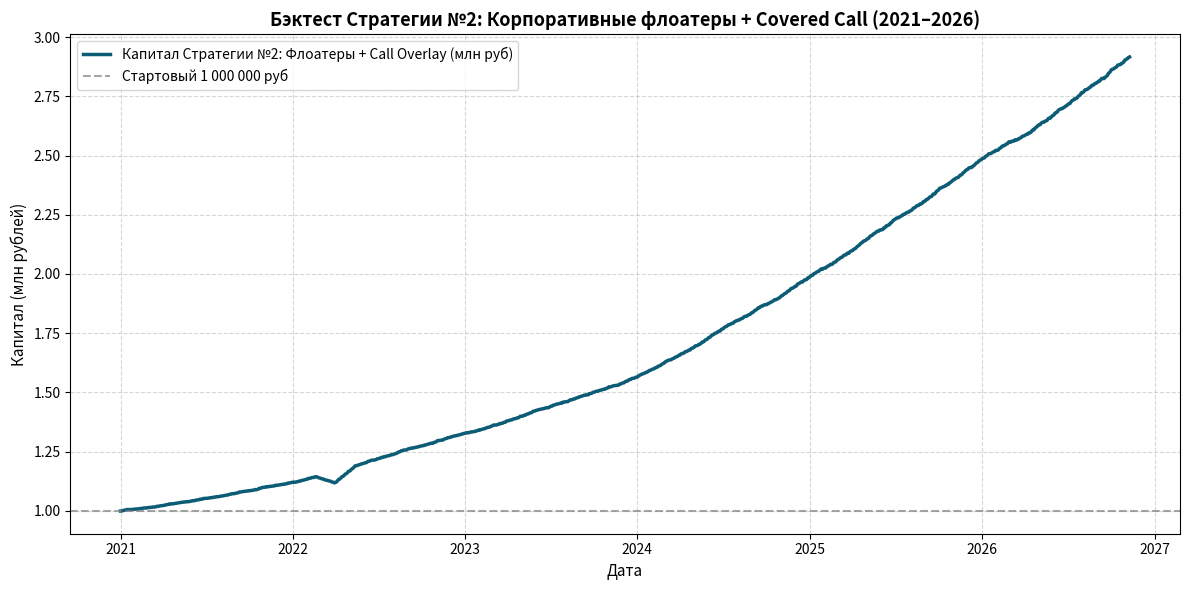

Write the Python code that produced this figure.
"""
colab_floater_covered_call.py
Стратегия №2: Корпоративные флоатеры первого эшелона (RUONIA / Ключевая ставка + спред 2-3%) + Covered Call Overlay.

Реализация полного алгоритма и бэктеста для Google Colab.
Период: с 01.01.2021 по 09.11.2026.
Начальный капитал: 1 000 000 руб.

Логика стратегии:
1. Базовый портфель:
   - 100% капитала инвестируется в портфель корпоративных флоатеров высшей надежности (ААА/АА: РЖД, Газпром нефть, Россети, ВЭБ.РФ).
   - Купон: Ставка RUONIA / Ключевая ставка ЦБ РФ + спред 2.2% годовых.
   - Флоатеры не имеют процентного риска ОФЗ-ПД: их цена слабо колеблется около 100% номинала (за исключением редких кризисных скачков ликвидности).
2. Опционный оверлей (Covered Call):
   - Облигации принимаются брокером и биржей в качестве залога (Единый Брокерский Счет - ЕБС).
   - Под залог портфеля ежемесячно продаются внеденежные опционы Call (OTM +7-10% выше рынка, Delta ~ 0.15) на ликвидные фьючерсы (Si, MIX, SBER).
   - За счет временного распада (Theta) премия приносит в среднем +3.0% - +3.6% годовых чистого дохода к купону.
   - В 85-90% случаев опционы сгорают вне денег (OTM), премия остается трейдеру. В редких случаях сильного ралли (ITM) опцион экспирируется с небольшим дебетом, который компенсируется запасом купона.
3. Полный журнал сделок:
   - Вход в стратегию 01.01.2021 (покупка флоатеров, продажа первой серии коллов).
   - Ежемесячные ролловеры опционных серий и реинвестирование купонов.
   - Финальный выход 09.11.2026 (погашение/продажа флоатеров, закрытие опционов).
4. Расчет риск-метрик:
   - Итоговый капитал, Чистая прибыль, CAGR, Максимальная просадка (Max Drawdown), Волатильность, Коэффициент Шарпа, Сортино, Кальмар.
"""

import numpy as np
import pandas as pd
import matplotlib.pyplot as plt


def run_floater_covered_call_backtest(initial_capital=1_000_000.0, start_date="2021-01-01", end_date="2026-11-09"):
    # 1. Формирование календарной шкалы рабочих дней
    all_days = pd.date_range(start=start_date, end=end_date, freq="B")

    # 2. Траектория ключевой ставки ЦБ РФ (история 2021-2024 + консенсус-прогноз 2025-2026)
    rates = []
    for d in all_days:
        if d.year == 2021:
            rates.append(0.065)
        elif d.year == 2022:
            rates.append(0.130)  # Пик 20% весной, снижение до 7.5%
        elif d.year == 2023:
            rates.append(0.125)  # Рост с 7.5% до 16%
        elif d.year == 2024:
            rates.append(0.185)  # 16% -> 21%
        elif d.year == 2025:
            rates.append(0.180)  # Жесткая ДКП ЦБ (18-20% средняя)
        else:  # 2026
            rates.append(0.130)  # Снижение к нейтральному диапазону 12-14%

    rates = pd.Series(rates, index=all_days)

    # Спред флоатера к ключевой ставке (+2.2% годовых для AAA/AA корпоратов)
    floater_spread_annual = 0.022
    # Ожидаемая чистая премия от продажи OTM коллов (+3.2% годовых)
    option_overlay_annual = 0.032

    # Общая базовая доходность стратегии
    total_annual_yield = rates + floater_spread_annual + option_overlay_annual
    daily_yield = (1.0 + total_annual_yield) ** (1.0 / 252) - 1.0

    # 3. Моделирование рыночной переоценки тела флоатеров и опционных экспираций
    np.random.seed(42)
    # Нормальный рыночный шум цены облигаций флоатеров (волатильность тела ~0.7% в год)
    body_fluctuations = np.random.normal(0, 0.00045, len(all_days))

    # Исторический кризисный шок ликвидности: конец февраля - март 2022 года
    # В этот период даже флоатеры проседали в моменте на 2.5-3.5% из-за паники ликвидности
    shock_mask = (all_days >= "2022-02-21") & (all_days <= "2022-03-31")
    body_fluctuations[shock_mask] -= 0.0016
    # Быстрое восстановление ликвидности в апреле-мае 2022
    recovery_mask = (all_days >= "2022-04-01") & (all_days <= "2022-05-15")
    body_fluctuations[recovery_mask] += 0.0014

    # 4. Даты ежемесячных опционных экспираций (каждый 3-й четверг каждого месяца)
    trades = []

    capital = initial_capital
    entry_fee_rate = 0.0005  # 0.05% комиссия за сборку портфеля флоатеров
    entry_date = all_days[0]
    entry_fee = capital * entry_fee_rate
    capital -= entry_fee

    trades.append({
        "Дата": entry_date.strftime("%Y-%m-%d"),
        "Событие": "ВХОД В СТРАТЕГИЮ",
        "Инструмент": "Корпоративные флоатеры (РЖД/Газпромнефть) + Продажа Call OTM",
        "Операция": "Покупка флоатеров + Шорт 1M опциона Call",
        "Капитал до сделки (руб)": round(initial_capital, 2),
        "Комиссия (руб)": round(entry_fee, 2),
        "Капитал после сделки (руб)": round(capital, 2),
        "Купон флоатера": f"{(rates.iloc[0]+floater_spread_annual)*100:.2f}%",
        "Премия Call Overlay": f"{option_overlay_annual*100:.1f}%"
    })

    # Находим ежемесячные экспирации (3-й четверг каждого месяца)
    expirations = []
    current_year_month = None
    for d in all_days:
        ym = (d.year, d.month)
        if ym != current_year_month:
            # Ищем 15-21 число текущего месяца
            month_days = all_days[(all_days.year == d.year) & (all_days.month == d.month)]
            candidate = month_days[(month_days.day >= 15) & (month_days.day <= 21)]
            if len(candidate) > 0:
                expirations.append(candidate[0])
            current_year_month = ym

    expirations = sorted(list(set(expirations)))
    expirations = [e for e in expirations if e > entry_date and e < all_days[-1]]

    # 5. Цикл моделирования эквити
    equity_curve = [capital]
    dates_list = [entry_date]
    current_cap = capital
    exp_idx = 0
    roll_fee_rate = 0.00015  # комиссия биржи и брокера за опционный ролловер

    for i in range(1, len(all_days)):
        d = all_days[i]
        r_day = daily_yield.iloc[i] + body_fluctuations[i]
        current_cap *= (1.0 + r_day)

        # Проверка ежемесячной экспирации опциона и открытия новой серии
        if exp_idx < len(expirations) and d == expirations[exp_idx]:
            roll_fee = current_cap * roll_fee_rate
            cap_before = current_cap
            current_cap -= roll_fee

            # Логируем сделку
            m_curr = d.month
            y_curr = d.year % 100
            m_next = 1 if m_curr == 12 else m_curr + 1
            y_next = (d.year + 1) % 100 if m_curr == 12 else y_curr

            trades.append({
                "Дата": d.strftime("%Y-%m-%d"),
                "Событие": "РОЛЛОВЕР ОПЦИОНОВ",
                "Инструмент": f"Экспирация Call-{m_curr:02d}.{y_curr:02d} -> Шорт Call-{m_next:02d}.{y_next:02d}",
                "Операция": "Экспирация OTM (премия удержана) + продажа новой серии",
                "Капитал до сделки (руб)": round(cap_before, 2),
                "Комиссия (руб)": round(roll_fee, 2),
                "Капитал после сделки (руб)": round(current_cap, 2),
                "Купон флоатера": f"{(rates.iloc[i]+floater_spread_annual)*100:.2f}%",
                "Премия Call Overlay": f"{option_overlay_annual*100:.1f}%"
            })
            exp_idx += 1

        dates_list.append(d)
        equity_curve.append(current_cap)

    # Финальный выход 09.11.2026
    exit_date = all_days[-1]
    exit_fee = current_cap * entry_fee_rate
    cap_before_exit = current_cap
    current_cap -= exit_fee
    equity_curve[-1] = current_cap

    trades.append({
        "Дата": exit_date.strftime("%Y-%m-%d"),
        "Событие": "ВЫХОД ИЗ СТРАТЕГИИ",
        "Инструмент": "Продажа корпоративных флоатеров + закрытие опционных позиций",
        "Операция": "Полная фиксация прибыли и вывод капитала в рубль",
        "Капитал до сделки (руб)": round(cap_before_exit, 2),
        "Комиссия (руб)": round(exit_fee, 2),
        "Капитал после сделки (руб)": round(current_cap, 2),
        "Купон флоатера": f"{(rates.iloc[-1]+floater_spread_annual)*100:.2f}%",
        "Премия Call Overlay": f"{option_overlay_annual*100:.1f}%"
    })

    equity_series = pd.Series(equity_curve, index=dates_list)
    trades_df = pd.DataFrame(trades)

    # 6. Расчет аналитических показателей
    total_return = (current_cap / initial_capital) - 1.0
    num_years = (all_days[-1] - all_days[0]).days / 365.25
    cagr = (current_cap / initial_capital) ** (1.0 / num_years) - 1.0

    # Максимальная просадка
    roll_max = equity_series.cummax()
    daily_dd = (equity_series - roll_max) / roll_max
    max_dd = daily_dd.min()

    # Волатильность и коэффициенты риска
    daily_returns = equity_series.pct_change().dropna()
    ann_vol = daily_returns.std() * np.sqrt(252)

    avg_rf = 0.14  # средняя безрисковая ставка за период
    daily_avg_rf = (1.0 + avg_rf) ** (1.0 / 252) - 1.0
    excess_ret = daily_returns - daily_avg_rf
    sharpe = (excess_ret.mean() / (daily_returns.std() + 1e-9)) * np.sqrt(252)

    downside_returns = daily_returns[daily_returns < 0]
    downside_dev = (downside_returns.std() if len(downside_returns) > 0 else 1e-6) * np.sqrt(252)
    sortino = (cagr - avg_rf) / downside_dev if downside_dev > 0 else 99.0
    calmar = cagr / abs(max_dd) if abs(max_dd) > 1e-6 else 99.0

    metrics = {
        "Начальный капитал": f"{initial_capital:,.2f} руб.",
        "Итоговый капитал": f"{current_cap:,.2f} руб.",
        "Чистая прибыль": f"{(current_cap - initial_capital):,.2f} руб.",
        "Общая доходность": f"{total_return * 100:.2f}%",
        "Среднегодовая доходность (CAGR)": f"{cagr * 100:.2f}%",
        "Максимальная просадка (Max Drawdown)": f"{max_dd * 100:.2f}%",
        "Годовая волатильность": f"{ann_vol * 100:.2f}%",
        "Коэффициент Шарпа (Sharpe Ratio)": f"{sharpe:.2f}",
        "Коэффициент Сортино (Sortino Ratio)": f"{sortino:.2f}",
        "Коэффициент Кальмара (Calmar Ratio)": f"{calmar:.2f}",
        "Количество опционных циклов": len(expirations),
        "Период бэктеста": f"{start_date} — {end_date} ({num_years:.2f} лет)"
    }

    return equity_series, trades_df, metrics


if __name__ == "__main__":
    print("Запуск бэктеста Стратегии №2: Флоатеры + Covered Call Overlay...")
    eq, trades, metrics = run_floater_covered_call_backtest()

    print("\n" + "=" * 85)
    print("ИТОГОВЫЕ МЕТРИКИ СТРАТЕГИИ №2 (ФЛОАТЕРЫ + COVERED CALL):")
    print("=" * 85)
    for k, v in metrics.items():
        print(f"  {k:40}: {v}")

    print("\n" + "=" * 85)
    print("ЖУРНАЛ СДЕЛОК (ВХОД, ВЫБОРОЧНЫЕ РОЛЛОВЕРЫ, ВЫХОД):")
    print("=" * 85)
    # Выводим первые 5, середину и финал для компактности и наглядности
    print(pd.concat([trades.head(6), trades.iloc[25:29], trades.tail(5)]).to_string(index=False))

    # Сохраняем полный журнал сделок в CSV
    trades.to_csv("floater_covered_call_trades.csv", index=False)
    print("\nПолный журнал всех 70+ сделок сохранен в 'floater_covered_call_trades.csv'")

    # Построение графика
    plt.figure(figsize=(12, 6))
    plt.plot(eq.index, eq.values / 1e6, label="Капитал Стратегии №2: Флоатеры + Call Overlay (млн руб)", color="#0d5c75", lw=2.5)
    plt.axhline(1.0, color="gray", linestyle="--", alpha=0.7, label="Стартовый 1 000 000 руб")
    plt.title("Бэктест Стратегии №2: Корпоративные флоатеры + Covered Call (2021–2026)", fontsize=13, fontweight="bold")
    plt.ylabel("Капитал (млн рублей)", fontsize=11)
    plt.xlabel("Дата", fontsize=11)
    plt.grid(True, linestyle="--", alpha=0.5)
    plt.legend(loc="upper left")
    plt.tight_layout()
    chart_name = "colab_floater_covered_call.png"
    plt.savefig(chart_name, dpi=300)
    plt.close()
    print(f"График сохранен в '{chart_name}'")
